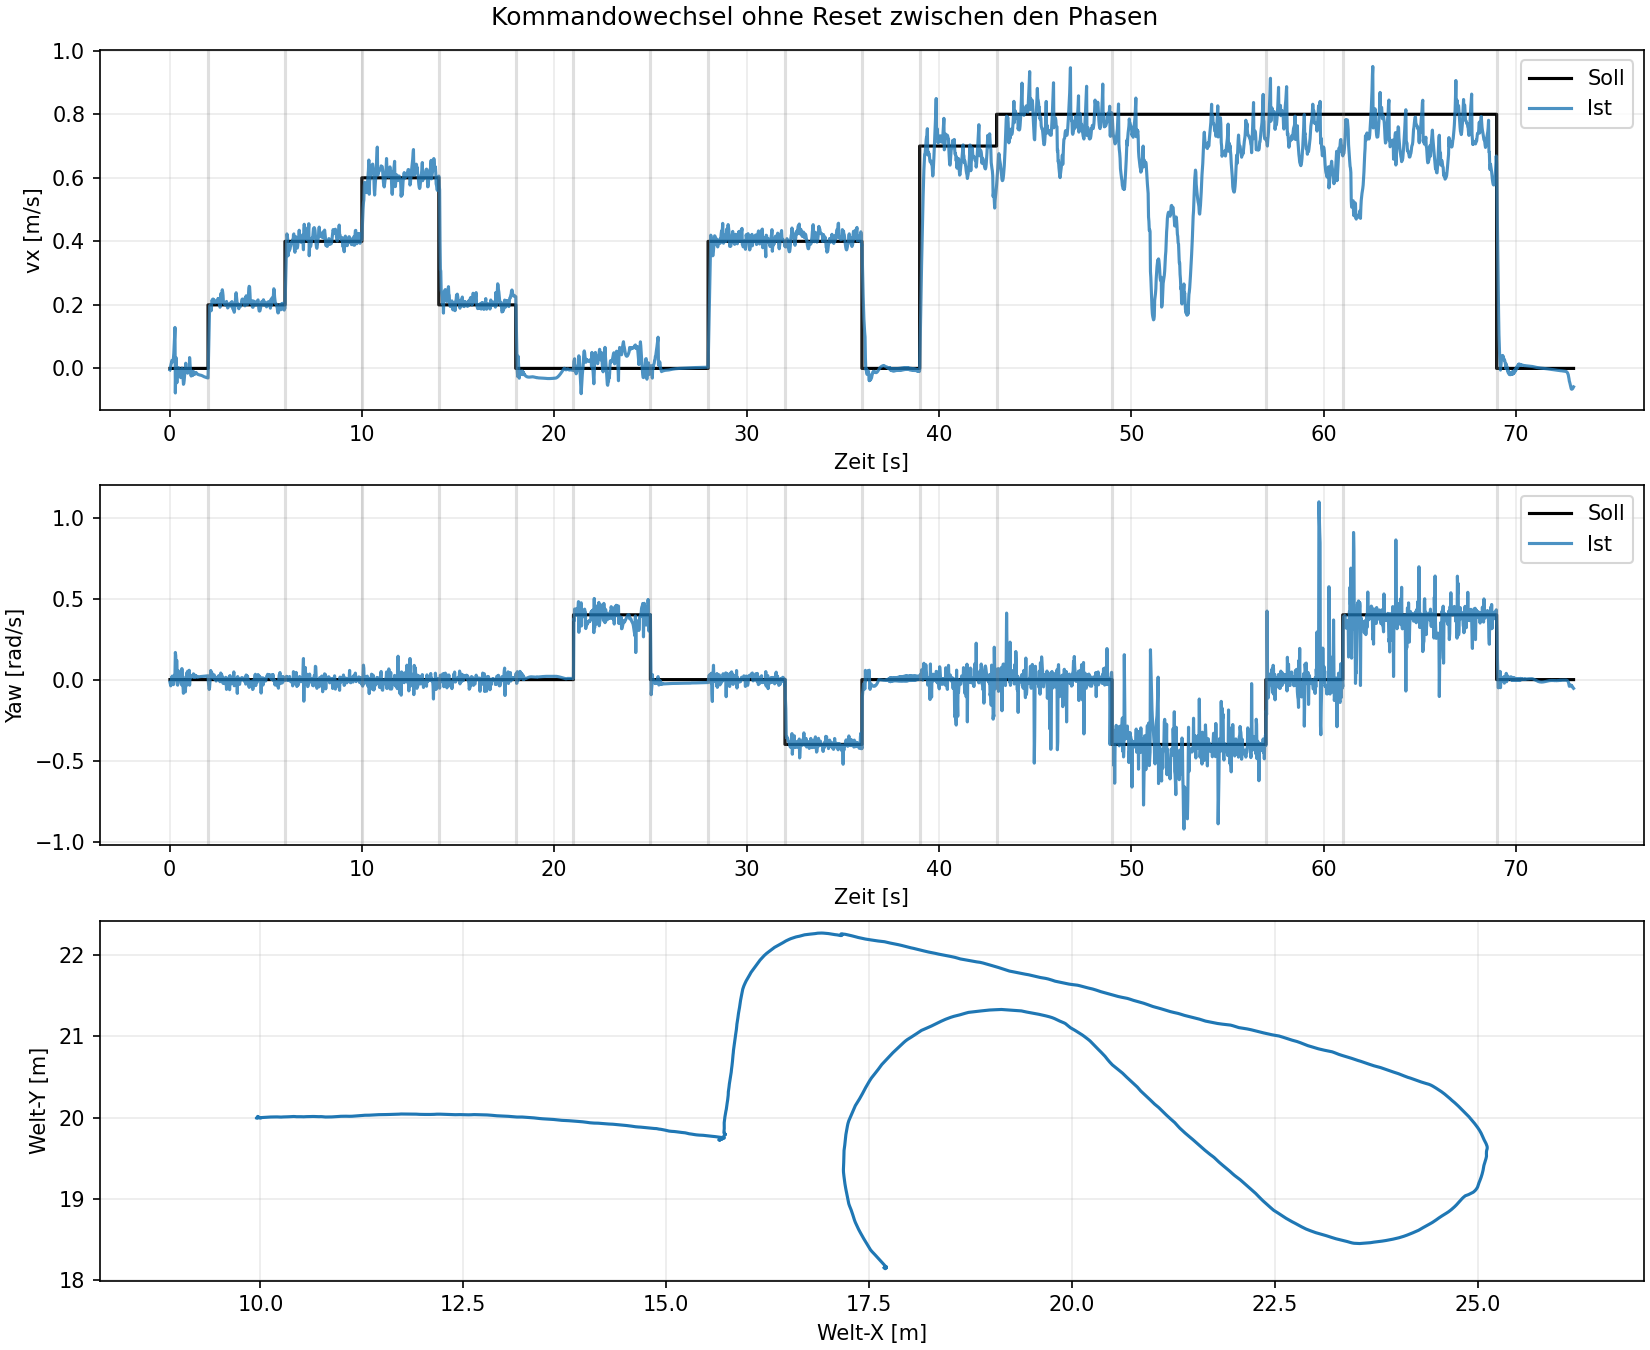

The file beside this chart, header and first rows:
time_s, phase_index, phase, command_vx_m_s, command_yaw_rad_s, vx_m_s, vy_m_s, yaw_rad_s, world_x_m, world_y_m, base_height_m, phase_path_m, end_reason
0.02, -1, anlauf, 0.0, 0.0, -0.004917, 0.001353, -0.0158, 10, 20, 0.6941, 8.092194914091654e-05, 
0.04, -1, anlauf, 0.0, 0.0, -0.002763, 0.004317, -0.02861, 10, 20, 0.6879, 9.865344800701142e-05, 
0.06, -1, anlauf, 0.0, 0.0, 0.008192, 0.008961, -0.03847, 10, 20, 0.6779, 5.687769909381273e-05, 
0.08, -1, anlauf, 0.0, 0.0, 0.01444, 0.01514, -0.02238, 10, 20, 0.664, 0.0001599, 
0.1, -1, anlauf, 0.0, 0.0, 0.01892, 0.0221, 0.01138, 10, 20, 0.6462, 0.0002283, 
0.12, -1, anlauf, 0.0, 0.0, 0.02514, 0.03095, 0.009237, 10, 20, 0.6243, 0.0003351, 
0.14, -1, anlauf, 0.0, 0.0, 0.02469, 0.04032, 0.02195, 10, 20, 0.5982, 0.0003462, 
0.16, -1, anlauf, 0.0, 0.0, 0.02043, 0.05095, -0.007816, 10, 20, 0.5679, 0.0002072, 
0.18, -1, anlauf, 0.0, 0.0, 0.02372, 0.06363, -0.03016, 10, 20, 0.5334, 6.0833657965915914e-05, 
0.2, -1, anlauf, 0.0, 0.0, 0.03227, 0.07418, -0.03083, 10, 20, 0.4948, 9.28204897094114e-05, 
0.22, -1, anlauf, 0.0, 0.0, 0.04753, 0.07802, -0.01558, 10, 20, 0.4523, 0.0002286, 
0.24, -1, anlauf, 0.0, 0.0, 0.07135, 0.0723, 0.003006, 10, 20, 0.4058, 0.0002697, 
0.26, -1, anlauf, 0.0, 0.0, 0.09985, 0.05653, 0.0307, 10, 20, 0.3554, 0.0002172, 
0.28, -1, anlauf, 0.0, 0.0, 0.129, 0.0377, 0.0389, 10, 20, 0.301, 0.0001271, 
0.3, -1, anlauf, 0.0, 0.0, -0.07735, 0.01768, 0.1676, 9.998, 20, 0.2756, 0.002864, 
0.32, -1, anlauf, 0.0, 0.0, 0.000552, 0.05706, 0.1476, 9.995, 20, 0.2566, 0.002814, 
0.34, -1, anlauf, 0.0, 0.0, 0.03368, 0.05712, 0.04242, 9.993, 20, 0.2393, 0.00201, 
0.36, -1, anlauf, 0.0, 0.0, -0.009237, 0.02721, 0.1167, 9.991, 20, 0.2253, 0.002113, 
0.38, -1, anlauf, 0.0, 0.0, -0.04529, 0.003081, 0.1169, 9.989, 20, 0.2143, 0.002524, 
0.4, -1, anlauf, 0.0, 0.0, -0.002021, 0.01543, -0.03147, 9.988, 20, 0.2085, 0.0009417, 
0.42, -1, anlauf, 0.0, 0.0, -0.009517, -0.0006796, -0.0343, 9.987, 20, 0.2071, 0.0003516, 
0.44, -1, anlauf, 0.0, 0.0, -0.003644, 0.00223, 0.0007187, 9.988, 20, 0.2092, 0.0002874, 
0.46, -1, anlauf, 0.0, 0.0, 0.002496, -0.000302, 0.05408, 9.988, 20, 0.2143, 0.0007811, 
0.48, -1, anlauf, 0.0, 0.0, -0.01902, -0.01655, 0.003902, 9.988, 20, 0.2226, 0.0009087, 
0.5, -1, anlauf, 0.0, 0.0, -0.01462, -0.04824, 0.01212, 9.987, 20, 0.2338, 0.0008418, 
0.52, -1, anlauf, 0.0, 0.0, -0.01951, -0.04908, 0.007803, 9.986, 20, 0.2468, 0.001171, 
0.54, -1, anlauf, 0.0, 0.0, -0.02493, -0.03502, 0.0008921, 9.985, 20, 0.2608, 0.001837, 
0.56, -1, anlauf, 0.0, 0.0, -0.02683, -0.01978, -0.004548, 9.983, 20, 0.2751, 0.002419, 
0.58, -1, anlauf, 0.0, 0.0, -0.02917, -0.005267, -0.002895, 9.98, 20.01, 0.2888, 0.00288, 
0.6, -1, anlauf, 0.0, 0.0, -0.02743, 0.003572, -0.02278, 9.978, 20.01, 0.3015, 0.002919, 
0.62, -1, anlauf, 0.0, 0.0, -0.002489, 0.01505, -0.03222, 9.976, 20.01, 0.3125, 0.002537, 
0.64, -1, anlauf, 0.0, 0.0, 0.001167, 0.02012, 0.06808, 9.974, 20.01, 0.3218, 0.002154, 
0.66, -1, anlauf, 0.0, 0.0, -0.0002572, 0.029, -0.001653, 9.973, 20.01, 0.3293, 0.001939, 
0.68, -1, anlauf, 0.0, 0.0, -0.01123, 0.03352, -0.02269, 9.971, 20.01, 0.3349, 0.001694, 
0.7, -1, anlauf, 0.0, 0.0, -0.03043, 0.03592, -0.04824, 9.97, 20.01, 0.3382, 0.001524, 
0.72, -1, anlauf, 0.0, 0.0, -0.0501, 0.02365, -0.08458, 9.969, 20.01, 0.3398, 0.001354, 
0.74, -1, anlauf, 0.0, 0.0, -0.04738, 0.01437, -0.03176, 9.968, 20.01, 0.3408, 0.001187, 
0.76, -1, anlauf, 0.0, 0.0, -0.03745, 0.007884, -0.01449, 9.967, 20.01, 0.341, 0.0008526, 
0.78, -1, anlauf, 0.0, 0.0, -0.0217, 0.004773, -0.01961, 9.967, 20.01, 0.3403, 0.0004768, 
0.8, -1, anlauf, 0.0, 0.0, -0.006952, -0.004774, -0.007939, 9.967, 20.01, 0.3388, 0.0001708, 
0.82, -1, anlauf, 0.0, 0.0, -0.001408, -0.01239, -0.07615, 9.967, 20.01, 0.3367, 0.0003813, 
0.84, -1, anlauf, 0.0, 0.0, 0.0164, -0.01362, -0.02616, 9.967, 20.01, 0.334, 0.0005369, 
0.86, -1, anlauf, 0.0, 0.0, -0.005077, -0.02018, 0.02051, 9.967, 20.01, 0.331, 0.0005186, 
0.88, -1, anlauf, 0.0, 0.0, -0.003355, -0.01959, -0.03572, 9.967, 20.01, 0.3281, 0.0005513, 
0.9, -1, anlauf, 0.0, 0.0, -0.0006447, -0.0162, 0.04314, 9.967, 20.01, 0.3248, 0.0005008, 
0.92, -1, anlauf, 0.0, 0.0, -0.001684, -0.0163, -0.02582, 9.967, 20.01, 0.3215, 0.0004884, 
0.94, -1, anlauf, 0.0, 0.0, -0.0151, -0.01972, 0.05169, 9.967, 20.01, 0.3182, 0.0005547, 
0.96, -1, anlauf, 0.0, 0.0, -0.00642, -0.02451, 0.01009, 9.967, 20.01, 0.3148, 0.0006466, 
0.98, -1, anlauf, 0.0, 0.0, -0.006478, -0.02722, 0.04506, 9.967, 20.01, 0.3113, 0.0007326, 
1.0, -1, anlauf, 0.0, 0.0, -0.008954, -0.01928, 0.03349, 9.967, 20.01, 0.3077, 0.0006693, 
1.02, -1, anlauf, 0.0, 0.0, -0.009728, -0.01375, 0.0578, 9.968, 20.01, 0.304, 0.0005734, 
1.04, -1, anlauf, 0.0, 0.0, 0.03411, 0.006356, -0.03452, 9.968, 20.01, 0.3012, 0.0009032, 
1.06, -1, anlauf, 0.0, 0.0, 0.01648, -0.00501, 0.01051, 9.969, 20.01, 0.2994, 0.0007104, 
1.08, -1, anlauf, 0.0, 0.0, 0.001593, -0.019, 0.02615, 9.969, 20.01, 0.2984, 0.0004671, 
1.1, -1, anlauf, 0.0, 0.0, -0.01834, -0.01794, 0.01226, 9.969, 20.01, 0.2979, 0.0004601, 
1.12, -1, anlauf, 0.0, 0.0, -0.02399, -0.02341, 0.02406, 9.969, 20.01, 0.298, 0.0006319, 
1.14, -1, anlauf, 0.0, 0.0, -0.01934, -0.01803, 0.02044, 9.968, 20.01, 0.2984, 0.0006053, 
1.16, -1, anlauf, 0.0, 0.0, -0.02108, -0.02457, 0.02478, 9.968, 20.01, 0.2993, 0.0006751, 
1.18, -1, anlauf, 0.0, 0.0, -0.01486, -0.01557, 0.01906, 9.967, 20.01, 0.3004, 0.0005961, 
1.2, -1, anlauf, 0.0, 0.0, -0.0226, -0.02428, 0.02269, 9.967, 20.01, 0.3019, 0.0007216, 
... 3,590 more rows
